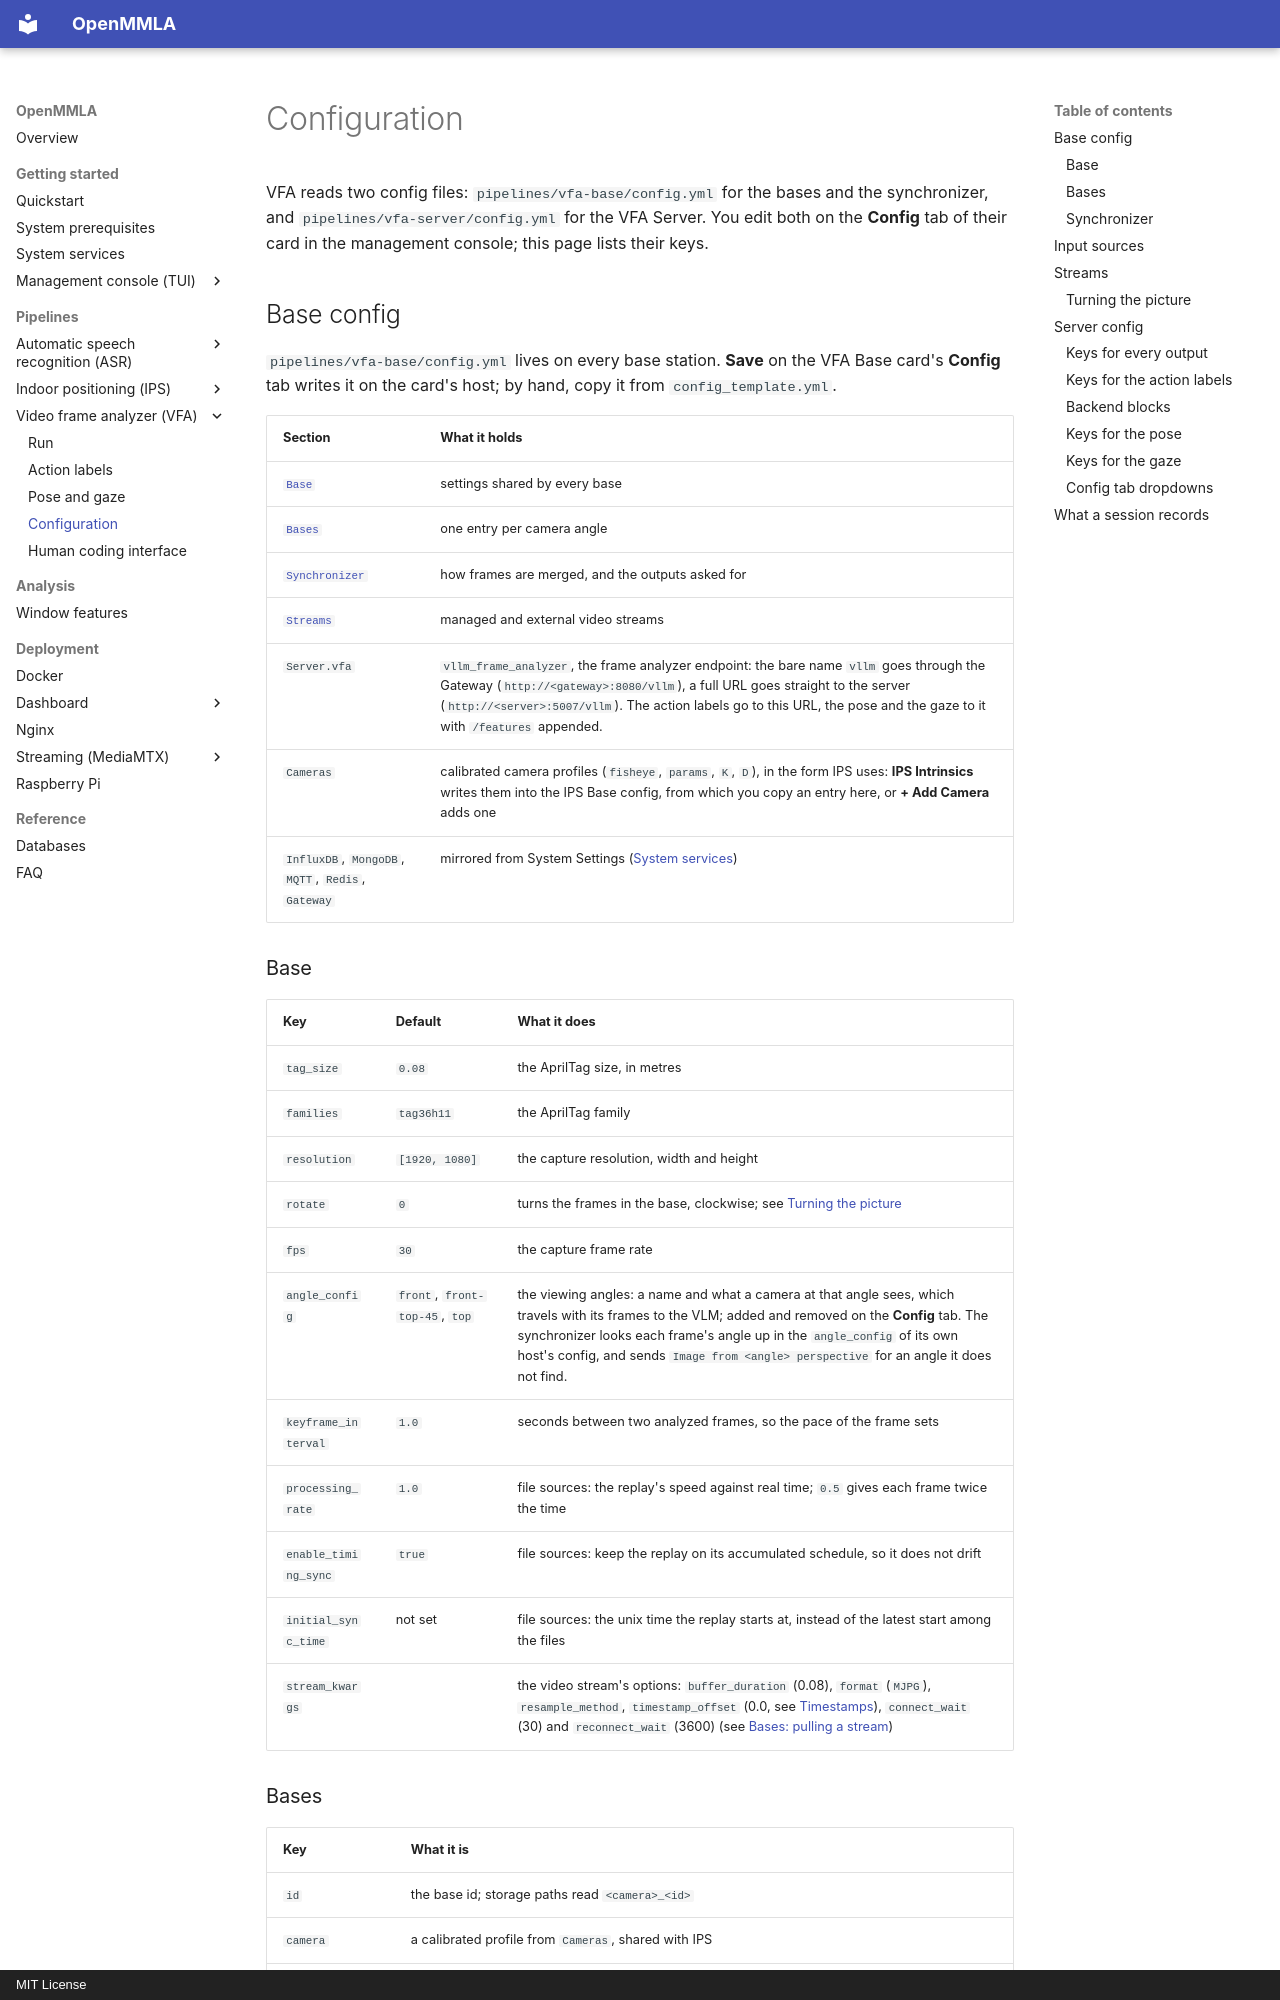

repository: ucph-ccs/OpenMMLA · page: pipelines/vfa/configuration/index.html · generator: mkdocs · copyright: MIT License

# Configuration

VFA reads two config files: `pipelines/vfa-base/config.yml` for the bases and the synchronizer, and `pipelines/vfa-server/config.yml` for the VFA Server. You edit both on the **Config** tab of their card in the management console; this page lists their keys.

## Base config

`pipelines/vfa-base/config.yml` lives on every base station. **Save** on the VFA Base card's **Config** tab writes it on the card's host; by hand, copy it from `config_template.yml`.

| Section | What it holds |
|---|---|
| [`Base`](#base) | settings shared by every base |
| [`Bases`](#bases) | one entry per camera angle |
| [`Synchronizer`](#synchronizer) | how frames are merged, and the outputs asked for |
| [`Streams`](#streams) | managed and external video streams |
| `Server.vfa` | `vllm_frame_analyzer`, the frame analyzer endpoint: the bare name `vllm` goes through the Gateway (`http://<gateway>:8080/vllm`), a full URL goes straight to the server (`http://<server>:5007/vllm`). The action labels go to this URL, the pose and the gaze to it with `/features` appended. |
| `Cameras` | calibrated camera profiles (`fisheye`, `params`, `K`, `D`), in the form IPS uses: **IPS Intrinsics** writes them into the IPS Base config, from which you copy an entry here, or **+ Add Camera** adds one |
| `InfluxDB`, `MongoDB`, `MQTT`, `Redis`, `Gateway` | mirrored from System Settings ([System services](../../system_services.md)) |

### Base

| Key | Default | What it does |
|---|---|---|
| `tag_size` | `0.08` | the AprilTag size, in metres |
| `families` | `tag36h11` | the AprilTag family |
| `resolution` | `[1920, 1080]` | the capture resolution, width and height |
| `rotate` | `0` | turns the frames in the base, clockwise; see [Turning the picture](#turning-the-picture) |
| `fps` | `30` | the capture frame rate |
| `angle_config` | `front`, `front-top-45`, `top` | the viewing angles: a name and what a camera at that angle sees, which travels with its frames to the VLM; added and removed on the **Config** tab. The synchronizer looks each frame's angle up in the `angle_config` of its own host's config, and sends `Image from <angle> perspective` for an angle it does not find. |
| `keyframe_interval` | `1.0` | seconds between two analyzed frames, so the pace of the frame sets |
| `processing_rate` | `1.0` | file sources: the replay's speed against real time; `0.5` gives each frame twice the time |
| `enable_timing_sync` | `true` | file sources: keep the replay on its accumulated schedule, so it does not drift |
| `initial_sync_time` | not set | file sources: the unix time the replay starts at, instead of the latest start among the files |
| `stream_kwargs` | | the video stream's options: `buffer_duration` (0.08), `format` (`MJPG`), `resample_method`, `timestamp_offset` (0.0, see [Timestamps](../../streaming/index.md#timestamps)), `connect_wait` (30) and `reconnect_wait` (3600) (see [Bases: pulling a stream](../../streaming/index.md#bases-pulling-a-stream)) |
